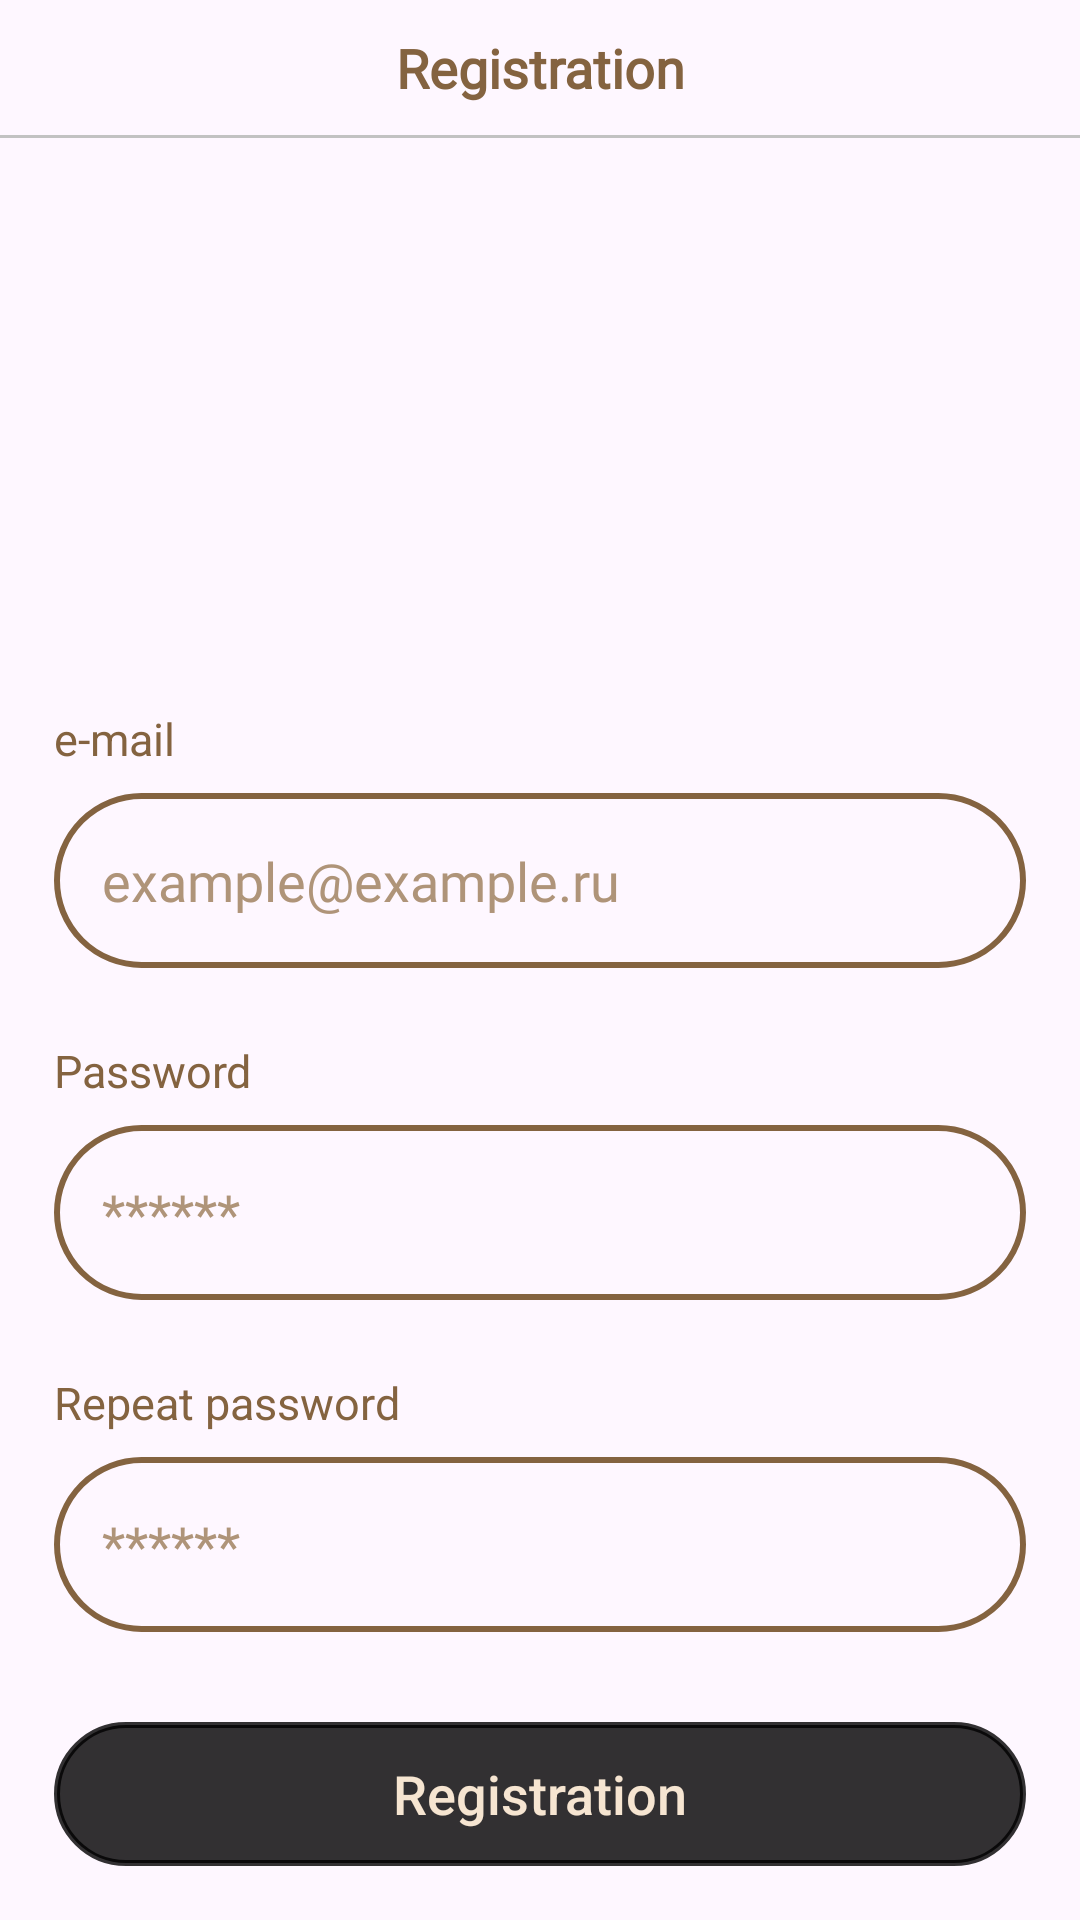

Produce the Android XML layout that renders to this screen, including the resource entries it uses.
<!-- AndroidManifest.xml: application theme Theme.SevenWindsTest -->
<!-- res/layout/fragment_register.xml -->
<?xml version="1.0" encoding="utf-8"?>
<LinearLayout xmlns:android="http://schemas.android.com/apk/res/android"
    xmlns:tools="http://schemas.android.com/tools"
    android:layout_width="match_parent"
    android:layout_height="match_parent"
    android:orientation="vertical"
    tools:context=".ui.RegisterFragment">

    
    <TextView
        android:layout_width="match_parent"
        android:layout_height="45dp"
        android:fontFamily="@font/sf_ui_display_regular"
        android:gravity="center"
        android:text="@string/REGISTRATION"
        android:textColor="@color/braun"
        android:textSize="18sp"
        android:textStyle="bold"
        android:elevation="5dp"/>

    <View
        android:layout_width="match_parent"
        android:layout_height="1dp"
        android:background="@color/gray"/>

    <TextView
        android:layout_width="wrap_content"
        android:layout_height="wrap_content"
        android:layout_marginTop="190dp"
        android:layout_marginStart="18dp"
        android:text="@string/E_MAIL"
        android:textSize="15sp"
        android:textColor="@color/braun"/>

    <com.google.android.material.textfield.TextInputEditText
        android:id="@+id/ed_login"
        style="@style/Widget.MaterialComponents.TextInputLayout.OutlinedBox"
        android:layout_width="match_parent"
        android:layout_height="wrap_content"
        android:layout_marginStart="18dp"
        android:layout_marginTop="8dp"
        android:layout_marginEnd="18dp"
        android:background="@drawable/shape_oval"
        android:fontFamily="@font/sf_ui_display_regular"
        android:hint="@string/EXAMPLE_MAIL"
        android:inputType="text|textEmailAddress"
        android:textColorHint="@color/light_braun"
        android:textSize="18sp" />

    <TextView
        android:layout_width="wrap_content"
        android:layout_height="wrap_content"
        android:layout_marginTop="24dp"
        android:layout_marginStart="18dp"
        android:text="@string/PASSWORD"
        android:textSize="15sp"
        android:textColor="@color/braun"/>

    <com.google.android.material.textfield.TextInputEditText
        android:id="@+id/ed_password"
        style="@style/Widget.MaterialComponents.TextInputLayout.OutlinedBox"
        android:layout_width="match_parent"
        android:layout_height="wrap_content"
        android:layout_marginStart="18dp"
        android:layout_marginTop="8dp"
        android:layout_marginEnd="18dp"
        android:background="@drawable/shape_oval"
        android:fontFamily="@font/sf_ui_display_regular"
        android:hint="@string/PASSWORD_STARS"
        android:inputType="text|textPassword"
        android:textColorHint="@color/light_braun"
        android:textSize="18sp" />


    <TextView
        android:layout_width="wrap_content"
        android:layout_height="wrap_content"
        android:layout_marginTop="24dp"
        android:layout_marginStart="18dp"
        android:text="@string/REPEAT_PASSWORD"
        android:textSize="15sp"
        android:textColor="@color/braun"/>

    <com.google.android.material.textfield.TextInputEditText
        android:id="@+id/ed_repeat_password"
        style="@style/Widget.MaterialComponents.TextInputLayout.OutlinedBox"
        android:layout_width="match_parent"
        android:layout_height="wrap_content"
        android:layout_marginStart="18dp"
        android:layout_marginTop="8dp"
        android:layout_marginEnd="18dp"
        android:background="@drawable/shape_oval"
        android:fontFamily="@font/sf_ui_display_regular"
        android:hint="@string/PASSWORD_STARS"
        android:inputType="text|textPassword"
        android:textColorHint="@color/light_braun"
        android:textSize="18sp" />

    <androidx.appcompat.widget.AppCompatButton
        android:id="@+id/bt_registration"
        android:layout_width="match_parent"
        android:layout_height="wrap_content"
        android:layout_marginStart="18dp"
        android:layout_marginTop="30dp"
        android:layout_marginEnd="18dp"
        android:background="@drawable/shape_oval"
        android:backgroundTint="#CD000000"
        android:text="@string/REGISTRATION"
        android:textAllCaps="false"
        android:textColor="@color/beige"
        android:textSize="18sp" />

</LinearLayout>
<!-- resources referenced by this layout -->
<resources>
  <color name="beige">#F6E5D1</color>
  <color name="braun">#846340</color>
  <color name="gray">#C2C2C2</color>
  <color name="light_braun">#AF9479</color>
  <!-- drawable shape_oval (drawable) -->
  <?xml version="1.0" encoding="utf-8"?>
  <shape xmlns:android="http://schemas.android.com/apk/res/android">
      <corners android:radius="30dp" />
      <stroke
          android:width="2dp"
          android:color="#846340" />
  </shape>
  <string name="EXAMPLE_MAIL" translatable="false">example@example.ru</string>
  <string name="E_MAIL" translatable="false">e-mail</string>
  <string name="PASSWORD">Password</string>
  <string name="PASSWORD_STARS" translatable="false">******</string>
  <string name="REGISTRATION">Registration</string>
  <string name="REPEAT_PASSWORD">Repeat password</string>
  <style name="Theme.SevenWindsTest" parent="Base.Theme.SevenWindsTest" />
  <style name="Base.Theme.SevenWindsTest" parent="Theme.Material3.DayNight.NoActionBar">
          
          
      </style>
</resources>
